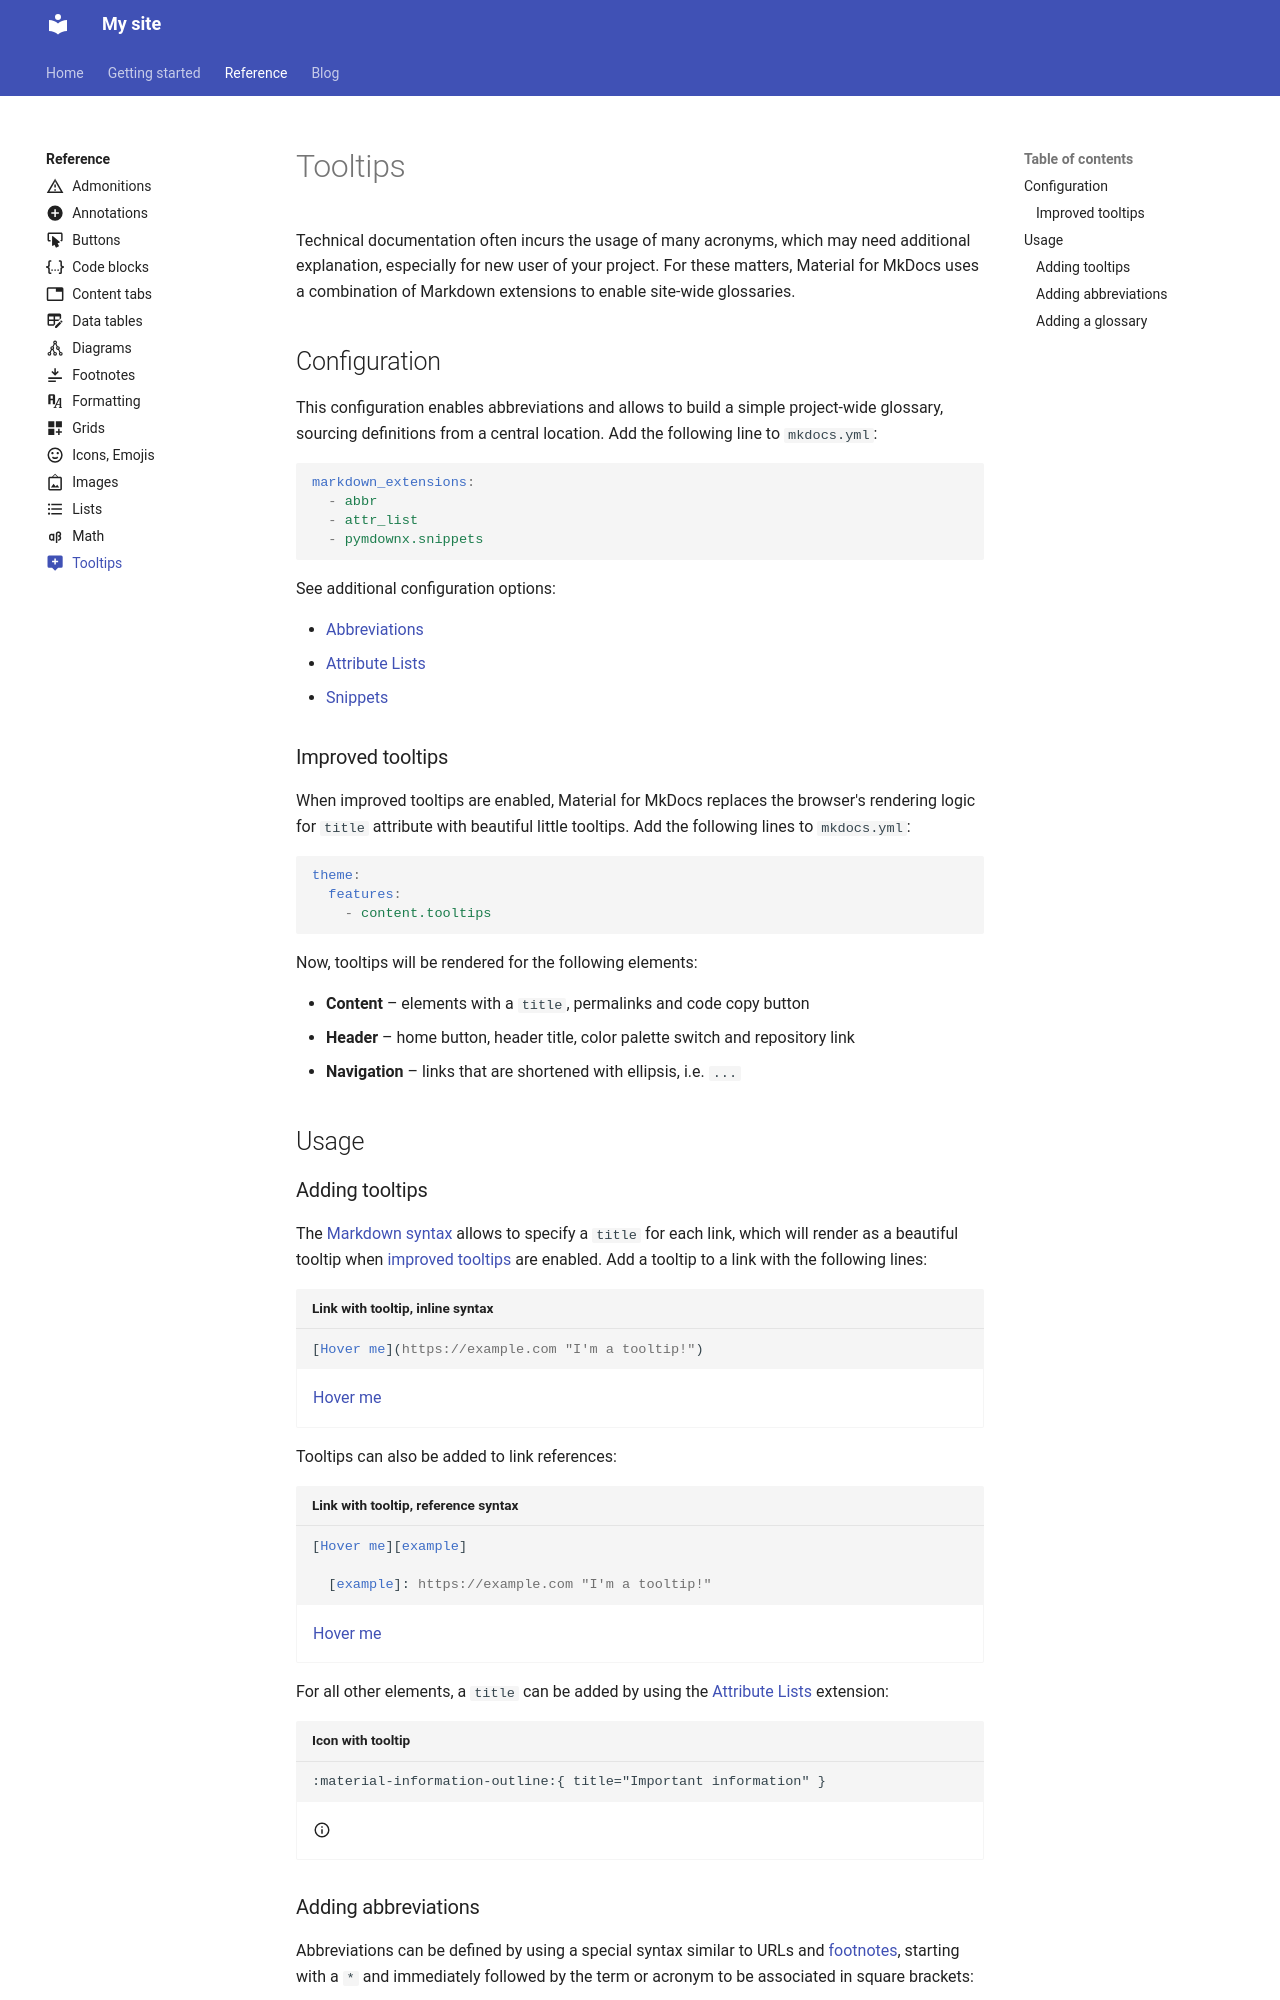

repository: sxhzth2000/sxhzth2000.github.io · page: reference/tooltips/index.html · generator: mkdocs

---
icon: material/tooltip-plus
---

# Tooltips

Technical documentation often incurs the usage of many acronyms, which may
need additional explanation, especially for new user of your project. For these
matters, Material for MkDocs uses a combination of Markdown extensions to
enable site-wide glossaries.

## Configuration

This configuration enables abbreviations and allows to build a simple
project-wide glossary, sourcing definitions from a central location. Add the
following line to `mkdocs.yml`:

``` yaml
markdown_extensions:
  - abbr
  - attr_list
  - pymdownx.snippets
```

See additional configuration options:

- [Abbreviations]
- [Attribute Lists]
- [Snippets]

  [Abbreviations]: ../setup/extensions/python-markdown.md#abbreviations
  [Attribute Lists]: ../setup/extensions/python-markdown.md#attribute-lists
  [Snippets]: ../setup/extensions/python-markdown-extensions.md#snippets

### Improved tooltips

<!-- md:version 9.5.0 -->
<!-- md:flag experimental -->

When improved tooltips are enabled, Material for MkDocs replaces the browser's
rendering logic for `title` attribute with beautiful little tooltips.
Add the following lines to `mkdocs.yml`:

``` yaml
theme:
  features:
    - content.tooltips
```

Now, tooltips will be rendered for the following elements:

- __Content__ – elements with a `title`, permalinks and code copy button
- __Header__ – home button, header title, color palette switch and repository link
- __Navigation__ – links that are shortened with ellipsis, i.e. `...`

## Usage

### Adding tooltips

The [Markdown syntax] allows to specify a `title` for each link, which will
render as a beautiful tooltip when [improved tooltips] are enabled. Add a
tooltip to a link with the following lines:

``` markdown title="Link with tooltip, inline syntax"
[Hover me](https://example.com "I'm a tooltip!")
```

<div class="result" markdown>

[Hover me](https://example.com "I'm a tooltip!")

</div>

Tooltips can also be added to link references:

``` markdown title="Link with tooltip, reference syntax"
[Hover me][example]

  [example]: https://example.com "I'm a tooltip!"
```

<div class="result" markdown>

[Hover me](https://example.com "I'm a tooltip!")

</div>

For all other elements, a `title` can be added by using the [Attribute Lists]
extension:

``` markdown title="Icon with tooltip"
:material-information-outline:{ title="Important information" }
```

<div class="result" markdown>

:material-information-outline:{ title="Important information" }

</div>

  [Markdown syntax]: https://daringfireball.net/projects/markdown/syntax#link
  [improved tooltips]: #improved-tooltips
